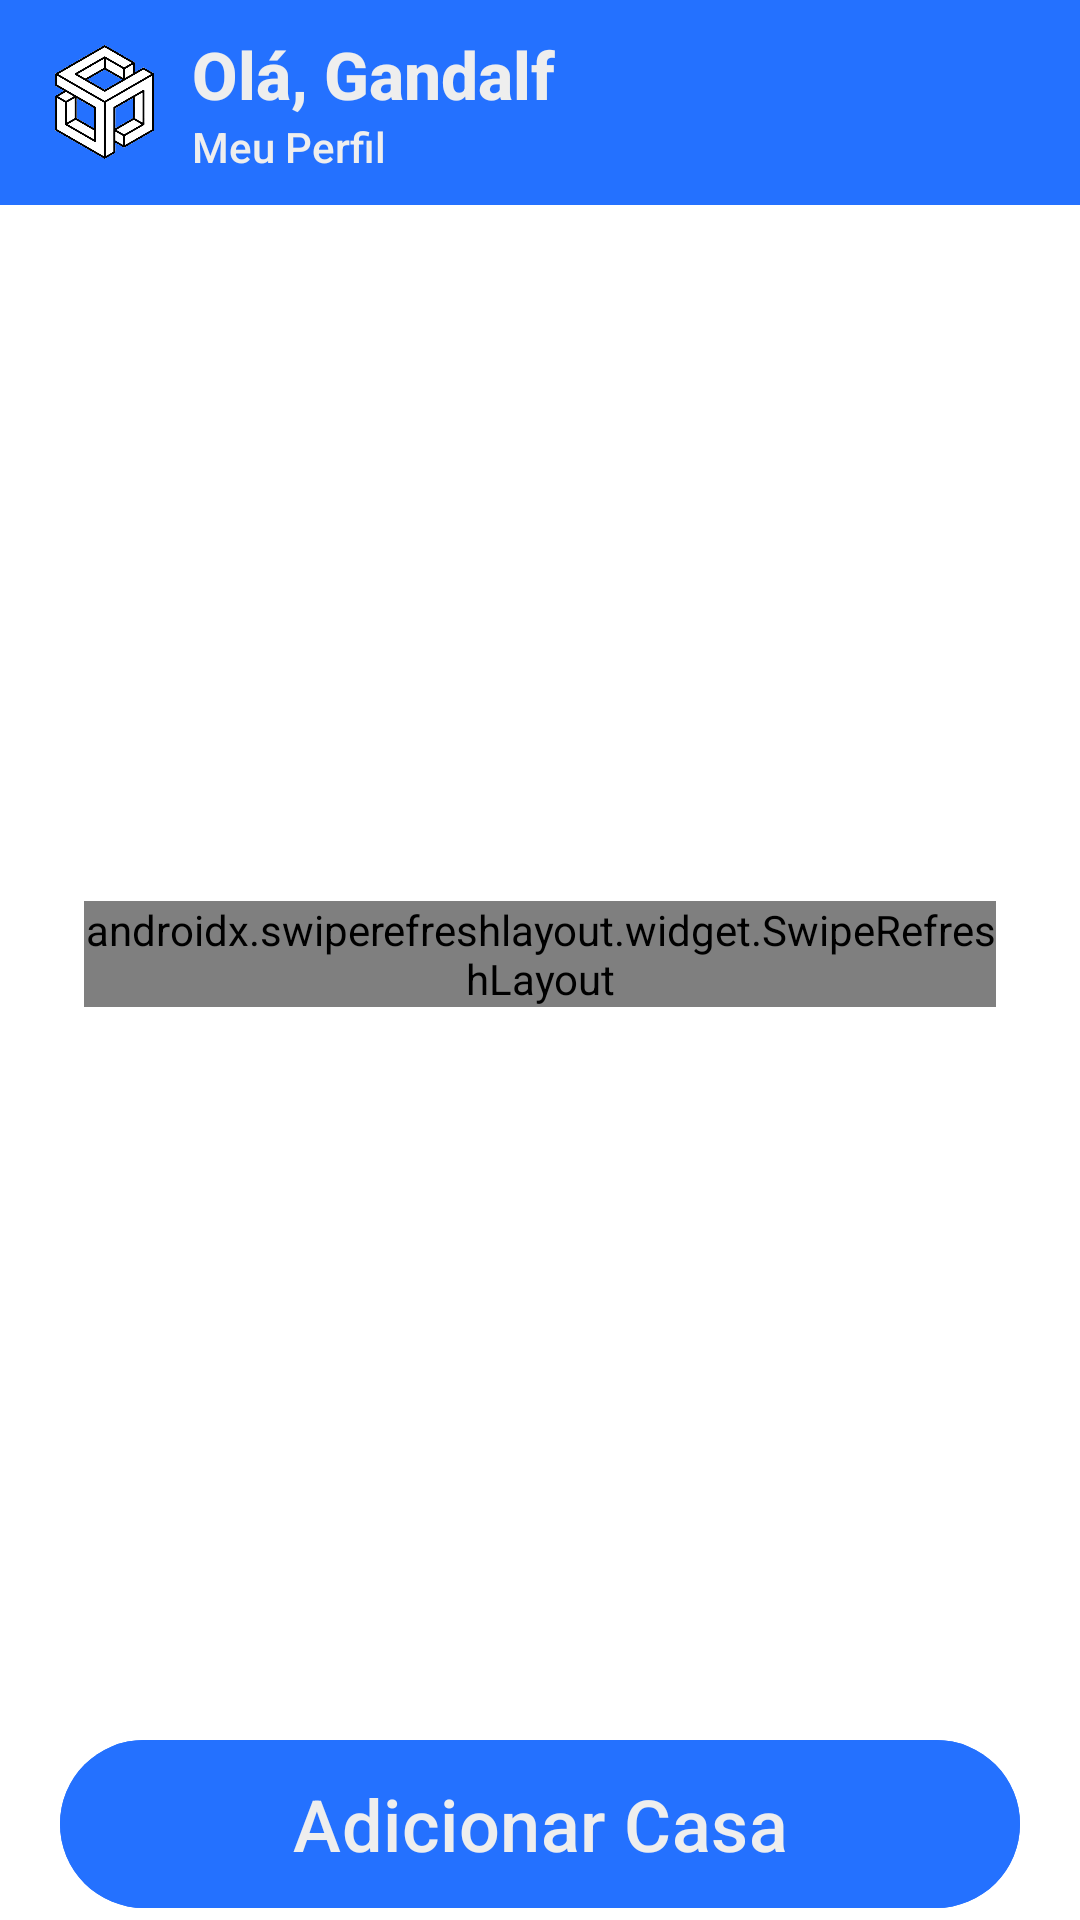

The Android layout XML behind this screen, and the referenced resources:
<!-- AndroidManifest.xml: application theme Theme.CasaSync -->
<!-- res/layout/fragment_home.xml -->
<?xml version="1.0" encoding="utf-8"?>
<androidx.constraintlayout.widget.ConstraintLayout xmlns:android="http://schemas.android.com/apk/res/android"
    xmlns:app="http://schemas.android.com/apk/res-auto"
    android:id="@+id/home"
    android:layout_width="match_parent"
    android:layout_height="match_parent"
    android:background="?attr/colorSurface">

    
    <FrameLayout
        android:id="@+id/loadingOverlay"
        android:layout_width="match_parent"
        android:layout_height="match_parent"
        android:background="?attr/colorSurface"
        android:visibility="gone"
        android:gravity="center"
        android:elevation="16dp"
        android:clickable="true"
        android:focusable="true">

        <ImageView
            android:id="@+id/loadingImage"
            android:layout_width="192dp"
            android:layout_height="192dp"
            android:layout_gravity="center"
            android:src="@drawable/casasync"
            android:contentDescription="@string/loading" />
    </FrameLayout>

    
    <com.google.android.material.appbar.MaterialToolbar
        android:id="@+id/topBar"
        android:layout_width="match_parent"
        android:layout_height="wrap_content"
        android:background="?attr/colorPrimary"
        app:layout_constraintTop_toTopOf="parent">

        <ImageView
            android:id="@+id/userPhoto"
            android:layout_width="38dp"
            android:layout_height="38dp"
            android:layout_gravity="start"
            android:layout_marginStart="10dp"
            android:layout_marginTop="15dp"
            android:elevation="8dp"
            android:contentDescription="@string/user_picture"
            android:scaleType="centerInside"
            android:src="@drawable/devminds"
            app:layout_constraintStart_toStartOf="parent"
            app:layout_constraintTop_toTopOf="parent" />

        <LinearLayout
            android:layout_width="match_parent"
            android:layout_height="match_parent"
            android:gravity="center"
            android:orientation="vertical"
            android:padding="10dp">

            <TextView
                android:id="@+id/title"
                android:layout_width="wrap_content"
                android:layout_height="wrap_content"
                style="@style/ToolbarTitleStyleMain"
                android:layout_gravity="start"
                android:text="@string/hi_user"
                android:textSize="22sp"
                android:textStyle="bold" />

            <TextView
                android:id="@+id/subtitle"
                android:layout_width="wrap_content"
                android:layout_height="wrap_content"
                style="@style/ToolbarSubTitleStyleMain"
                android:layout_gravity="start"
                android:text="@string/user_profile"
                android:textSize="14sp" />
        </LinearLayout>
    </com.google.android.material.appbar.MaterialToolbar>

    <LinearLayout
        android:id="@+id/layoutHome"
        android:layout_width="0dp"
        android:layout_height="0dp"
        android:layout_marginTop="60dp"
        android:gravity="center"
        android:orientation="vertical"
        android:padding="28dp"
        app:layout_constraintBottom_toTopOf="@id/btnAddHouse"
        app:layout_constraintEnd_toEndOf="parent"
        app:layout_constraintStart_toStartOf="parent"
        app:layout_constraintTop_toTopOf="parent">

        <androidx.swiperefreshlayout.widget.SwipeRefreshLayout
            android:id="@+id/swipeRefresh"
            android:layout_width="wrap_content"
            android:layout_height="wrap_content">

            
            <androidx.recyclerview.widget.RecyclerView
                android:id="@+id/recyclerHouses"
                android:layout_width="match_parent"
                android:layout_height="0dp"
                android:layout_weight="1" />
        </androidx.swiperefreshlayout.widget.SwipeRefreshLayout>
    </LinearLayout>

    
    <androidx.constraintlayout.widget.Guideline
        android:id="@+id/guidelineStart"
        android:layout_width="wrap_content"
        android:layout_height="wrap_content"
        android:orientation="vertical"
        app:layout_constraintGuide_percent="0.02" />

    <androidx.constraintlayout.widget.Guideline
        android:id="@+id/guidelineEnd"
        android:layout_width="wrap_content"
        android:layout_height="wrap_content"
        android:orientation="vertical"
        app:layout_constraintGuide_percent="0.98" />

    
    <com.google.android.material.button.MaterialButton
        android:id="@+id/btnAddHouse"
        style="@style/BotaoAzulClaro"
        android:layout_width="0dp"
        android:layout_height="0dp"
        app:layout_constraintWidth_max="320dp"
        android:text="@string/add_house"
        android:textSize="24sp"
        app:icon="@drawable/ico_add_house"
        app:iconGravity="textStart"
        app:iconPadding="4dp"
        app:iconSize="36dp"
        app:layout_constraintBottom_toBottomOf="parent"
        app:layout_constraintEnd_toEndOf="@id/guidelineEnd"
        app:layout_constraintHeight_percent="0.10"
        app:layout_constraintStart_toStartOf="@id/guidelineStart" />

</androidx.constraintlayout.widget.ConstraintLayout>
<!-- resources referenced by this layout -->
<resources>
  <!-- drawable casasync: png bitmap (mipmap, 74469 bytes) -->
  <!-- drawable devminds: png bitmap (drawable, 140143 bytes) -->
  <string name="add_house">Adicionar Casa</string>
  <string name="hi_user">Olá, Gandalf</string>
  <string name="loading">Carregando...</string>
  <string name="user_picture">Foto do usuário</string>
  <string name="user_profile">Meu Perfil</string>
  <style name="BotaoAzulClaro">
          <item name="android:backgroundTint">?attr/colorPrimary</item>
          <item name="android:textColor">@color/primary_text_color</item>
          <item name="iconTint">@android:color/white</item>
      </style>
  <style name="ToolbarSubTitleStyleMain" parent="TextAppearance.Widget.AppCompat.Toolbar.Title">
          <item name="android:textSize">18sp</item>
          <item name="android:textColor">@color/secundary_text_color</item>
      </style>
  <style name="ToolbarTitleStyleMain" parent="TextAppearance.Widget.AppCompat.Toolbar.Title">
          <item name="android:textSize">26sp</item>
          <item name="android:textColor">@color/primary_text_color</item>
      </style>
  <style name="Theme.CasaSync" parent="Base.Theme.CasaSync" />
  <color name="primary_text_color">#EEEEEE</color>
  <color name="secundary_text_color">#EEEEEE</color>
  <style name="Base.Theme.CasaSync" parent="Theme.Material3.DayNight.NoActionBar">
      
          <item name="colorPrimary">@color/notch</item>
          <item name="colorOnPrimary">@color/branco</item>
          <item name="colorSurface">@color/branco</item>
          <item name="colorOnSurface">@color/text_primary</item>
          <item name="android:colorBackground">?attr/colorSurface</item>
  
          
  
      </style>
  <color name="notch">#2471FF</color>
  <color name="branco">#FFFFFF</color>
  <color name="text_primary">#212121</color>
</resources>
